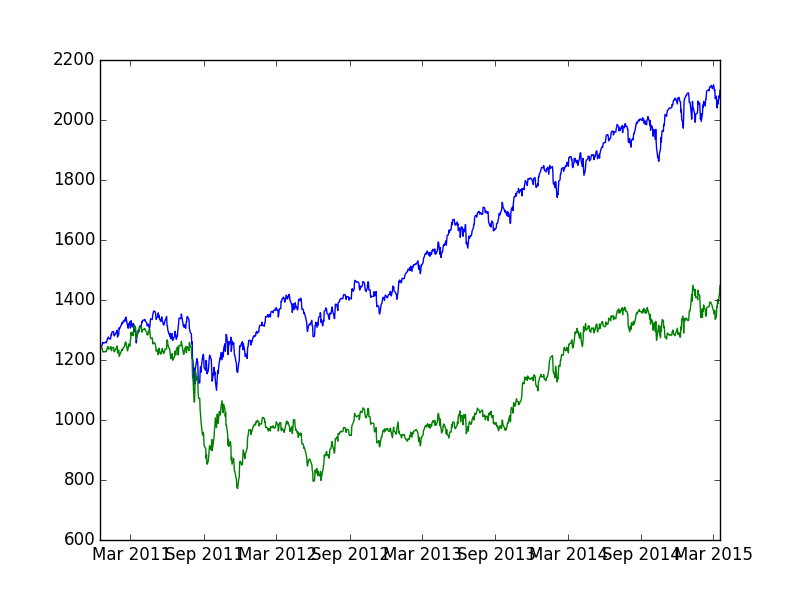

The table this chart was drawn from, first rows:
cdate, cp, prediction, actual
2015-03-18, 2100, -0.099, 0.000
2015-03-17, 2074, 0.046, 1.216
2015-03-16, 2081, -0.061, -0.332
2015-03-13, 2053, 0.049, 1.353
2015-03-12, 2066, 0.066, -0.607
2015-03-11, 2040, 0.040, 1.260
2015-03-10, 2044, 0.062, -0.192
2015-03-09, 2079, -0.088, -1.696
2015-03-06, 2071, 0.165, 0.394
2015-03-05, 2101, 0.054, -1.417
2015-03-04, 2099, 0.013, 0.120
2015-03-03, 2108, -0.048, -0.439
2015-03-02, 2117, 0.043, -0.454
2015-02-27, 2104, -0.124, 0.612
2015-02-26, 2111, 0.037, -0.296
2015-02-25, 2114, 0.074, -0.148
2015-02-24, 2115, 0.023, -0.077
2015-02-23, 2110, -0.017, 0.276
2015-02-20, 2110, -0.051, -0.030
2015-02-19, 2097, 0.018, 0.613
2015-02-18, 2100, -0.091, -0.106
2015-02-17, 2100, 0.058, -0.031
2015-02-13, 2097, 0.155, 0.160
2015-02-12, 2088, 0.006, 0.407
2015-02-11, 2069, 0.044, 0.964
2015-02-10, 2069, -0.028, -0.003
2015-02-09, 2047, -0.090, 1.068
2015-02-06, 2055, 0.141, -0.425
2015-02-05, 2063, 0.061, -0.342
2015-02-04, 2042, 0.158, 1.029
2015-02-03, 2050, 0.126, -0.416
2015-02-02, 2021, 0.103, 1.444
2015-01-30, 1995, -0.093, 1.296
2015-01-29, 2021, -0.172, -1.299
2015-01-28, 2002, -0.009, 0.953
2015-01-27, 2030, 0.100, -1.350
2015-01-26, 2057, 0.009, -1.339
2015-01-23, 2052, -0.095, 0.257
2015-01-22, 2063, 0.095, -0.549
2015-01-21, 2032, 0.105, 1.527
2015-01-20, 2023, -0.084, 0.473
2015-01-16, 2019, 0.067, 0.155
2015-01-15, 1993, -0.133, 1.342
2015-01-14, 2011, -0.080, -0.925
2015-01-13, 2023, 0.034, -0.581
2015-01-12, 2028, 0.076, -0.258
2015-01-09, 2045, 0.036, -0.809
2015-01-08, 2062, -0.017, -0.840
2015-01-07, 2026, 0.054, 1.789
2015-01-06, 2003, -0.017, 1.163
2015-01-05, 2021, -0.020, -0.889
2015-01-02, 2058, -0.016, -1.828
2014-12-31, 2059, -0.010, -0.034
2014-12-30, 2080, -0.084, -1.031
2014-12-29, 2091, -0.082, -0.489
2014-12-26, 2089, -0.087, 0.086
2014-12-24, 2082, -0.051, 0.331
2014-12-23, 2082, 0.201, -0.014
2014-12-22, 2079, 0.207, 0.175
2014-12-19, 2071, 0.017, 0.381
... 1,010 more rows
